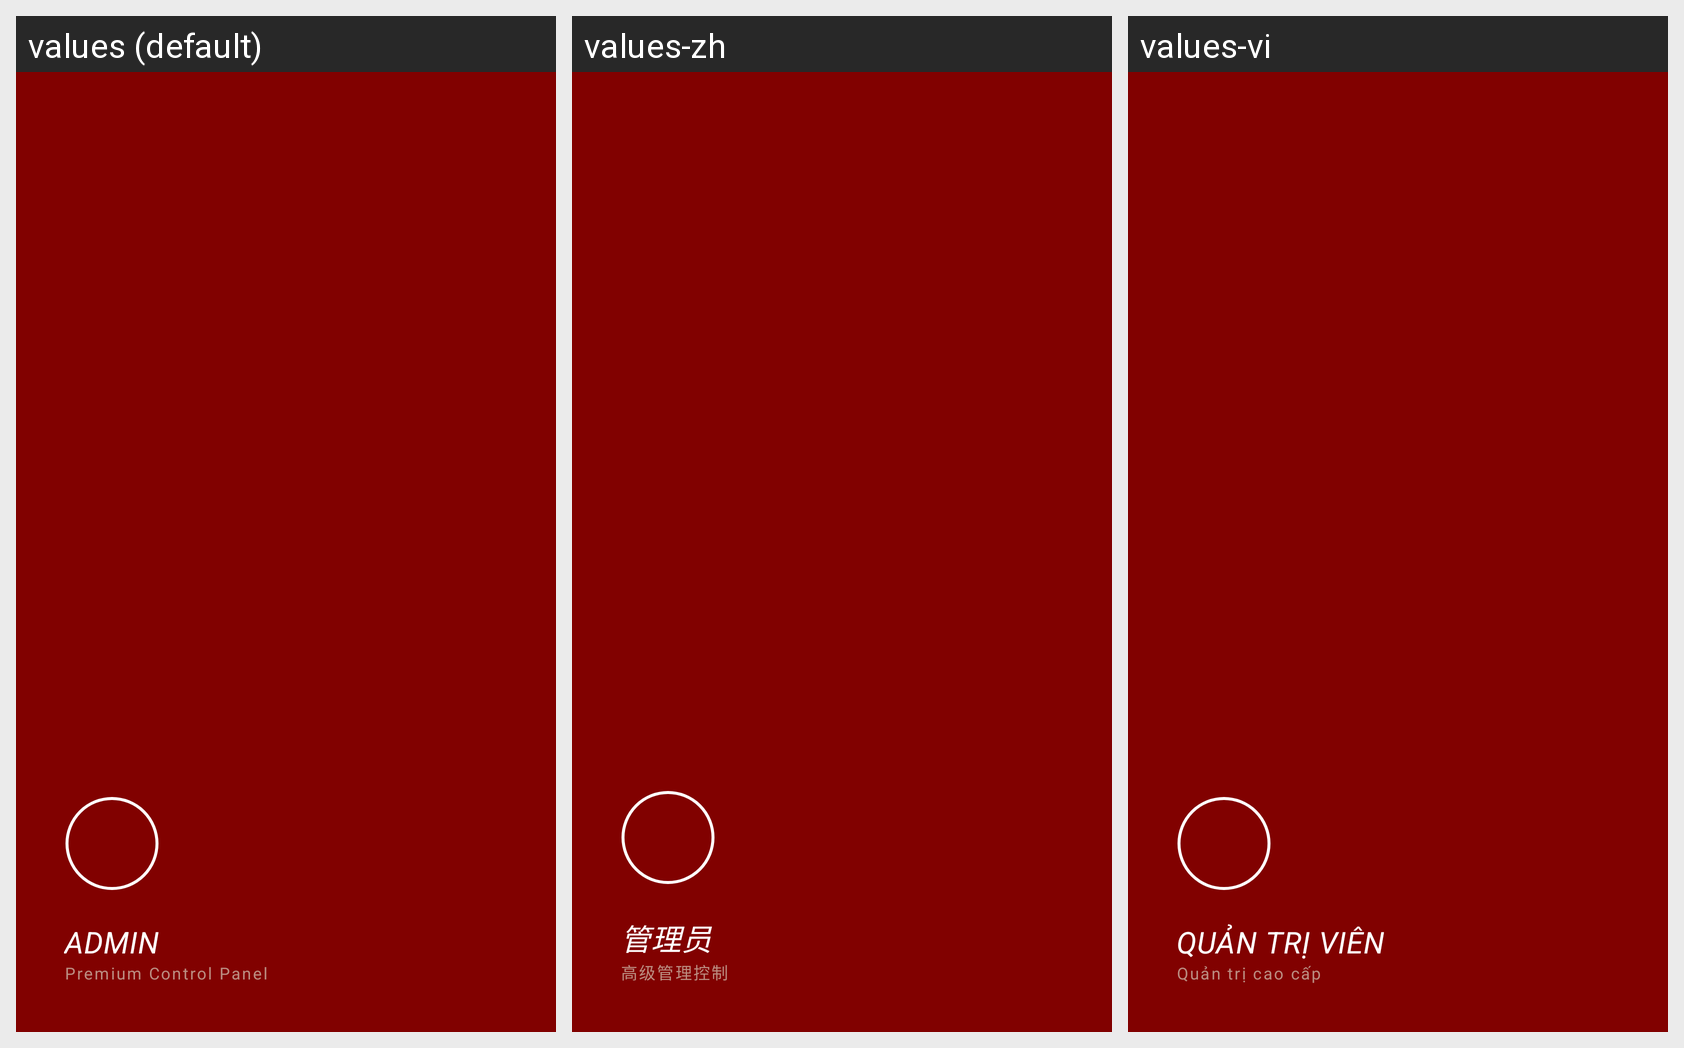

Locale-by-locale string values for the Android screen shown in this grid:
Android screen res/layout/nav_header_admin.xml rendered under 3 locales, left to right: values (default), values-zh, values-vi. Device: Nexus 5 (rendered at 1080×1920; each locale shown at half size, 540×960, under a caption strip naming it); theme Theme.Saive.
Strings drawn on this screen, with the default value and each locale's value (text and hints the layout hard-codes, and strings that could not be matched under every locale, appear in the picture but are not listed):

label_user_role_admin
  values: ADMIN
  values-zh: 管理员
  values-vi: QUẢN TRỊ VIÊN

label_admin_premium_control
  values: Premium Control Panel
  values-zh: 高级管理控制
  values-vi: Quản trị cao cấp
